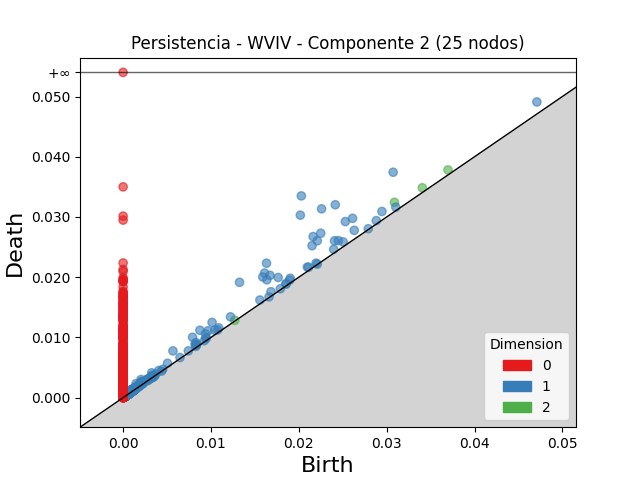

Values plotted in this chart, from the file beside it:
dimension, birth, death
2, 0.03088, 0.03243
2, 0.03698, 0.03781
2, 0.03406, 0.03484
2, 0.01271, 0.01284
2, 0.001036, 0.001168
2, 0.0008309, 0.0009154
2, 0.00131, 0.001394
2, 0.000468, 0.0005494
2, 0.0005582, 0.0006384
2, 0.0007615, 0.0008394
2, 0.0009995, 0.001077
2, 0.0008598, 0.0009318
2, 0.0004357, 0.0005049
2, 0.0006405, 0.0007082
2, 0.001057, 0.001122
2, 0.0006772, 0.0007418
2, 0.0009266, 0.0009909
2, 0.0006294, 0.0006934
2, 0.0007167, 0.0007788
2, 0.0007777, 0.0008362
2, 0.0009586, 0.001017
2, 0.0009256, 0.0009839
2, 0.0008079, 0.0008655
2, 0.00113, 0.001187
2, 0.0008281, 0.0008849
2, 0.0005492, 0.0006026
2, 0.001174, 0.001227
2, 0.0006554, 0.0007072
2, 0.0008403, 0.0008917
2, 0.0004376, 0.0004877
2, 0.0009642, 0.001014
2, 0.001058, 0.001108
2, 0.0004781, 0.0005254
2, 0.0009515, 0.0009988
2, 0.0005148, 0.0005611
2, 0.0007278, 0.0007738
2, 0.003202, 0.003247
2, 0.0008903, 0.000936
2, 0.0006922, 0.0007369
2, 0.0008821, 0.0009267
2, 0.0006869, 0.0007301
2, 0.0009682, 0.001011
2, 0.0004772, 0.000519
2, 0.00179, 0.001832
2, 0.00081, 0.0008505
2, 0.0007596, 0.0008
2, 0.0004632, 0.0005031
2, 0.000508, 0.0005469
2, 0.0004776, 0.0005163
2, 0.0004588, 0.0004975
2, 0.0004086, 0.0004462
2, 0.0008556, 0.0008931
2, 0.0004451, 0.0004819
2, 0.0005582, 0.0005949
2, 0.001068, 0.001105
2, 0.00122, 0.001256
2, 0.0004609, 0.0004971
2, 0.0008974, 0.0009335
2, 0.0009077, 0.0009436
2, 0.0004258, 0.0004616
... 6,660 more rows
